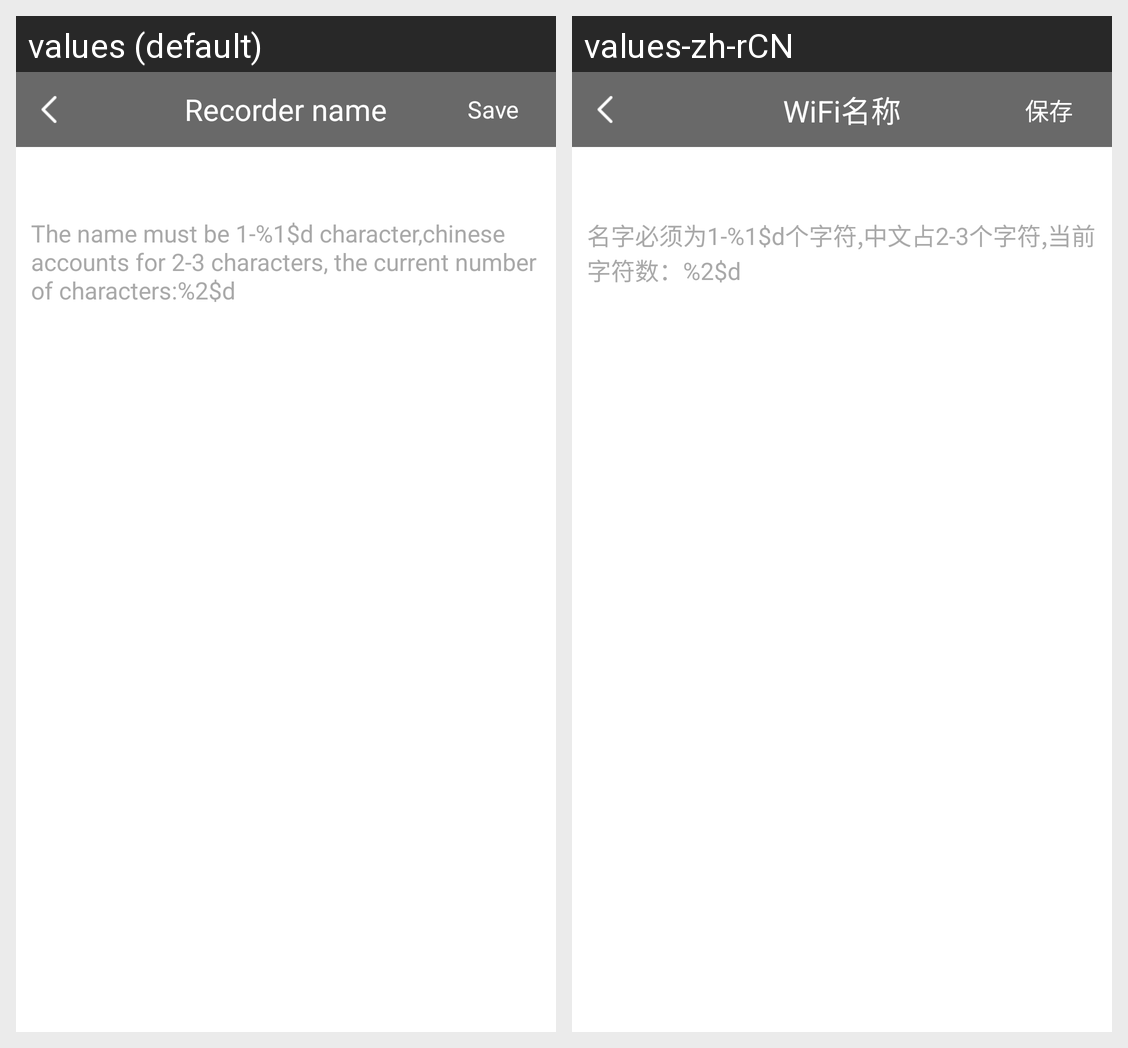

Locale-by-locale string values for the Android screen shown in this grid:
Android screen res/layout/fragment_device_setting_name.xml rendered under 2 locales, left to right: values (default), values-zh-rCN. Device: Nexus 5 (rendered at 1080×1920; each locale shown at half size, 540×960, under a caption strip naming it); theme AppTheme.
Strings drawn on this screen, with the default value and each locale's value (text and hints the layout hard-codes, and strings that could not be matched under every locale, appear in the picture but are not listed):

device_name
  values: Recorder name
  values-zh-rCN: WiFi名称

save
  values: Save
  values-zh-rCN: 保存

device_name_input_limit
  values: The name must be 1-%1$d character,chinese accounts for 2-3 characters, the current number of characters:%2$d
  values-zh-rCN: 名字必须为1-%1$d个字符,中文占2-3个字符,当前字符数：%2$d
